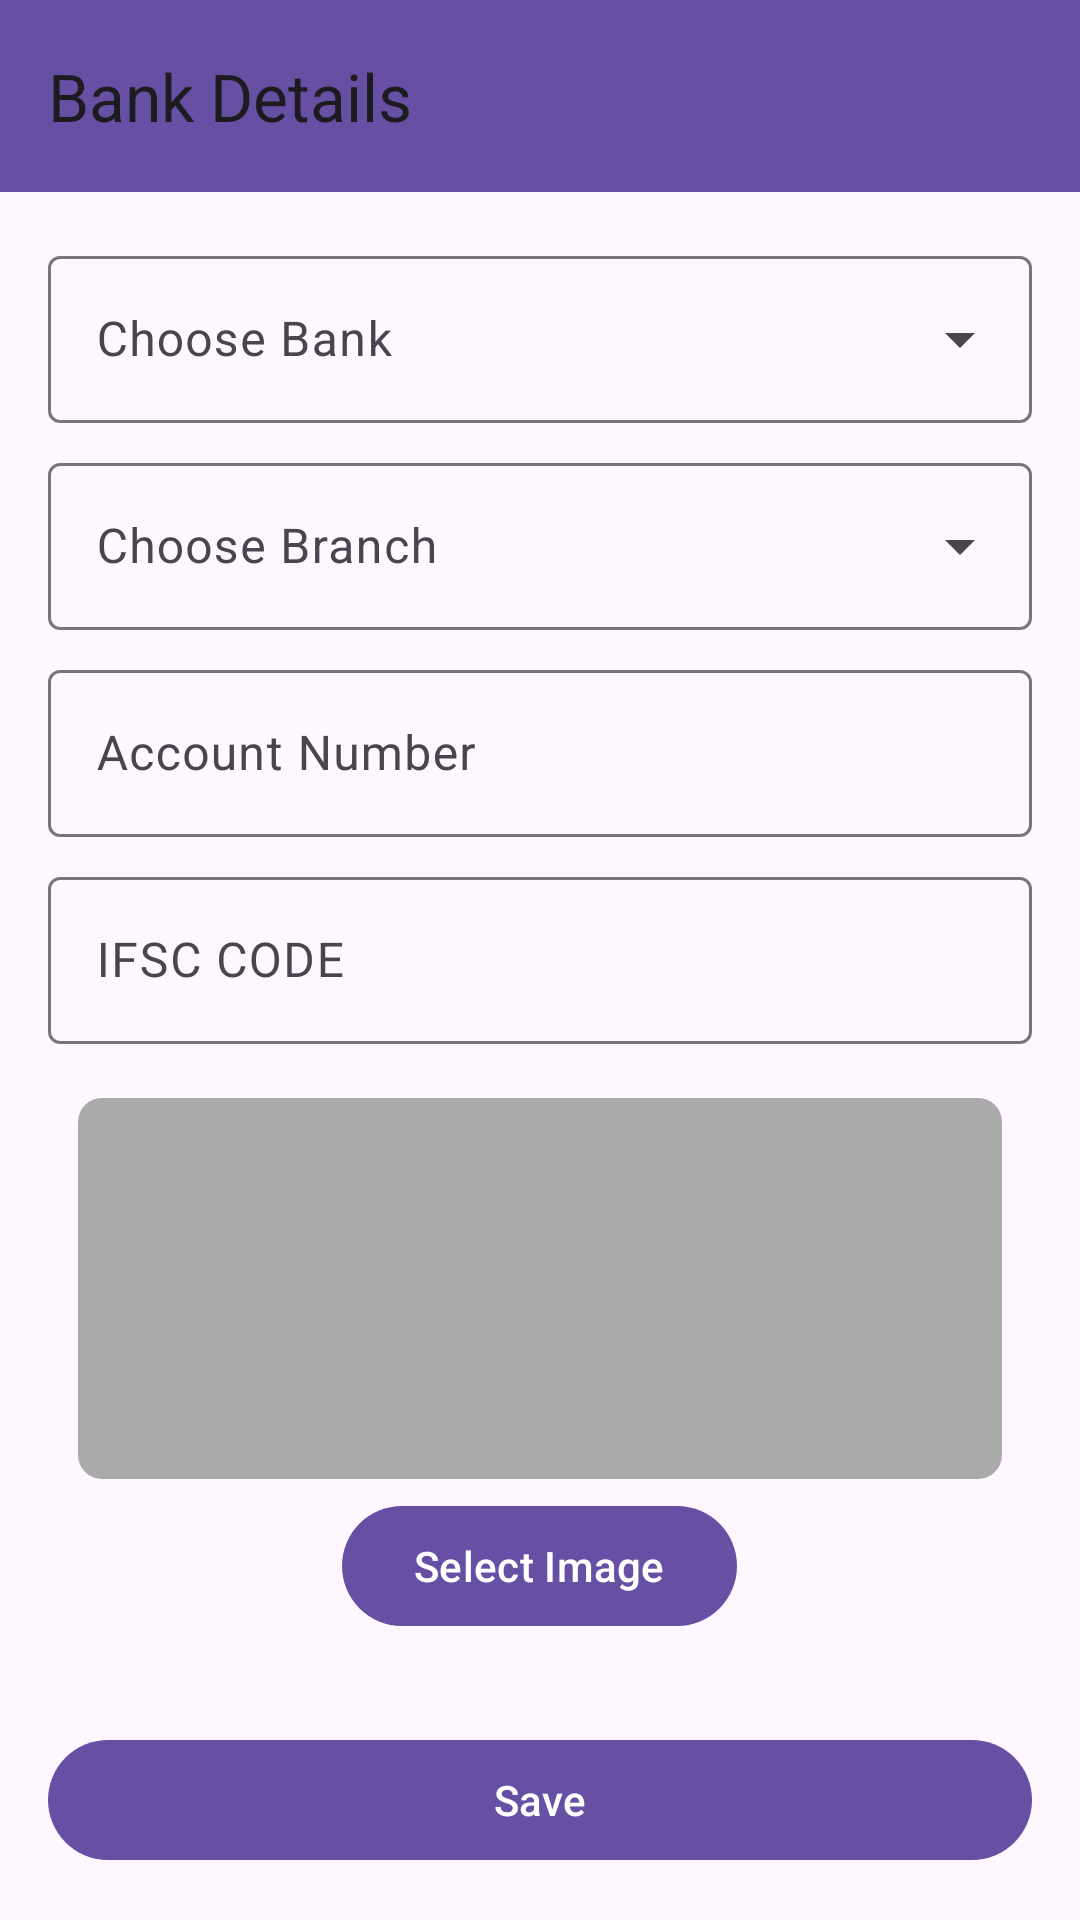

This screen was rendered from an Android layout file. Write that file and the resources it references.
<!-- AndroidManifest.xml: application theme Theme.IxlTask -->
<!-- res/layout/fragment_bank_details.xml -->
<?xml version="1.0" encoding="utf-8"?>
<LinearLayout xmlns:android="http://schemas.android.com/apk/res/android"
    xmlns:app="http://schemas.android.com/apk/res-auto"
    xmlns:tools="http://schemas.android.com/tools"
    android:layout_width="match_parent"
    android:layout_height="match_parent"
    android:orientation="vertical">


    <com.google.android.material.appbar.MaterialToolbar
        android:layout_width="match_parent"
        android:layout_height="wrap_content"
        android:background="?attr/colorPrimary"
        app:title="Bank Details" />


    <androidx.appcompat.widget.LinearLayoutCompat
        android:layout_width="match_parent"
        android:layout_height="wrap_content"
        android:layout_weight="1"
        android:orientation="vertical"
        android:padding="16dp">


        <com.google.android.material.textfield.TextInputLayout
            style="@style/Widget.Material3.TextInputLayout.OutlinedBox.ExposedDropdownMenu"
            android:layout_width="match_parent"
            android:layout_height="wrap_content">

            <com.google.android.material.textfield.MaterialAutoCompleteTextView
                android:id="@+id/bankNameAutoCompleteTextView"
                android:layout_width="match_parent"
                android:layout_height="wrap_content"
                android:layout_marginBottom="8dp"
                android:hint="Choose Bank"
                android:inputType="none"
                app:layout_constraintBottom_toBottomOf="parent"
                app:layout_constraintEnd_toEndOf="parent"
                app:layout_constraintHorizontal_bias="0.0"
                app:layout_constraintStart_toStartOf="parent"
                app:layout_constraintTop_toBottomOf="@id/dateOfBirthInputLayout"
                app:layout_constraintVertical_bias="0.0"
                app:layout_constraintVertical_chainStyle="spread" />
        </com.google.android.material.textfield.TextInputLayout>

        <com.google.android.material.textfield.TextInputLayout
            style="@style/Widget.Material3.TextInputLayout.OutlinedBox.ExposedDropdownMenu"
            android:layout_width="match_parent"
            android:layout_height="wrap_content">

            <com.google.android.material.textfield.MaterialAutoCompleteTextView
                android:id="@+id/branchNameAutoCompleteTextView"
                android:layout_width="match_parent"
                android:layout_height="wrap_content"
                android:layout_marginBottom="8dp"
                android:hint="Choose Branch"
                android:inputType="none"
                app:layout_constraintBottom_toBottomOf="parent"
                app:layout_constraintEnd_toEndOf="parent"
                app:layout_constraintHorizontal_bias="0.0"
                app:layout_constraintStart_toStartOf="parent"
                app:layout_constraintTop_toBottomOf="@id/dateOfBirthInputLayout"
                app:layout_constraintVertical_bias="0.0"
                app:layout_constraintVertical_chainStyle="spread" />
        </com.google.android.material.textfield.TextInputLayout>

        <com.google.android.material.textfield.TextInputLayout
            android:id="@+id/accountNumberTl"
            android:layout_width="match_parent"
            android:layout_height="wrap_content"
            android:layout_marginBottom="8dp"
            android:hint="Account Number">


            <com.google.android.material.textfield.TextInputEditText
                android:id="@+id/accountNumberEt"
                android:layout_width="match_parent"
                android:layout_height="wrap_content"
                android:inputType="number" />

        </com.google.android.material.textfield.TextInputLayout>


        <com.google.android.material.textfield.TextInputLayout
            android:id="@+id/ifscCodeTl"
            android:layout_width="match_parent"
            android:layout_height="wrap_content"
            android:layout_marginBottom="8dp"
            android:hint="IFSC CODE">


            <com.google.android.material.textfield.TextInputEditText
                android:id="@+id/ifscCodeEt"
                android:layout_width="match_parent"
                android:layout_height="wrap_content"
                android:inputType="number" />

        </com.google.android.material.textfield.TextInputLayout>


        <com.google.android.material.imageview.ShapeableImageView
            android:id="@+id/preview_iv"
            android:layout_width="match_parent"
            android:layout_height="0dp"
            android:layout_marginHorizontal="10dp"
            android:layout_marginTop="10dp"
            android:layout_marginBottom="5dp"
            android:layout_weight="1"
            android:background="@android:color/darker_gray"
            app:shapeAppearance="@style/RoundedCornerShape" />

        <com.google.android.material.button.MaterialButton
            android:id="@+id/select_image_btn"
            android:layout_width="wrap_content"
            android:layout_height="wrap_content"
            android:layout_gravity="center"
            android:layout_marginBottom="30dp"
            android:text="Select Image" />


        <com.google.android.material.button.MaterialButton
            android:id="@+id/proceed_btn"
            android:layout_width="match_parent"
            android:layout_height="wrap_content"
            android:text="Save" />
    </androidx.appcompat.widget.LinearLayoutCompat>
</LinearLayout>
<!-- resources referenced by this layout -->
<resources>
  <style name="RoundedCornerShape">
          <item name="cornerFamily">rounded</item>
          <item name="cornerSize">8dp</item>
      </style>
  <style name="Theme.IxlTask" parent="Base.Theme.IxlTask" />
  <style name="Base.Theme.IxlTask" parent="Theme.Material3.DayNight.NoActionBar">
          
  
      </style>
</resources>
